Labelled photos from "split_set", an image-classification folder in kibakibaki/5307A2Testing. The possible labels are: apple, avocado, banana, blackberry, blueberry, capsicum, carrot, cherry tomato, cucumber, dragon fruit, grape, kiwi fruit, lemon, lime, mango, orange, papaya, passion fruit, peach, pear, pineapple, raspberry, strawberry, watermelon.

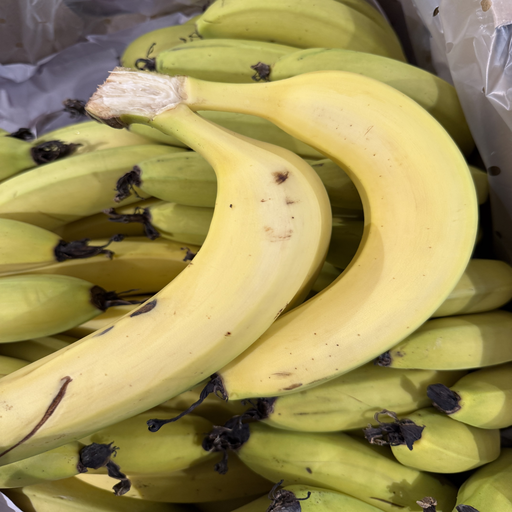
Label: banana

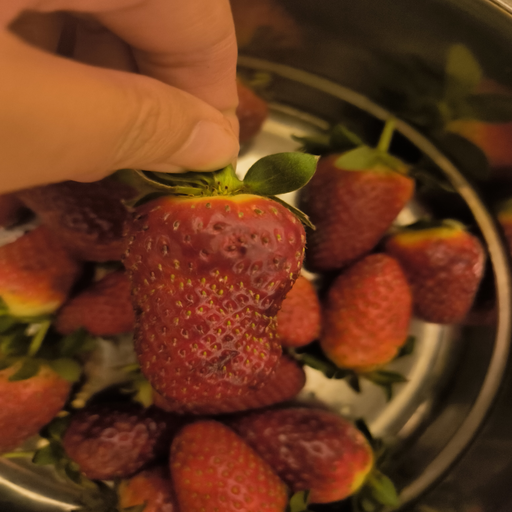
Label: strawberry

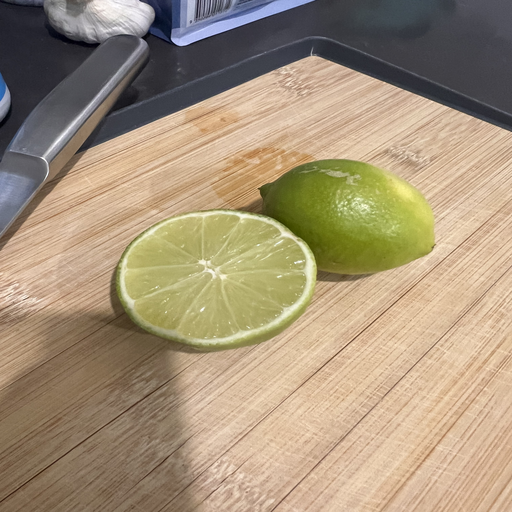
Label: lime

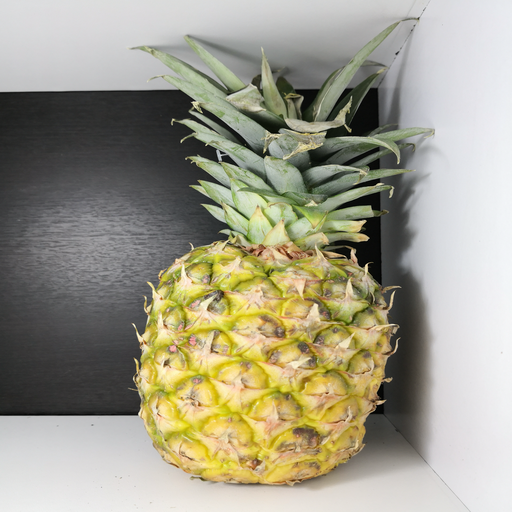
Label: pineapple

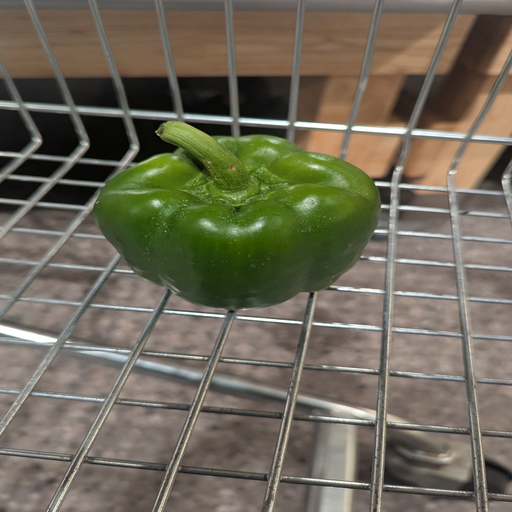
Label: capsicum

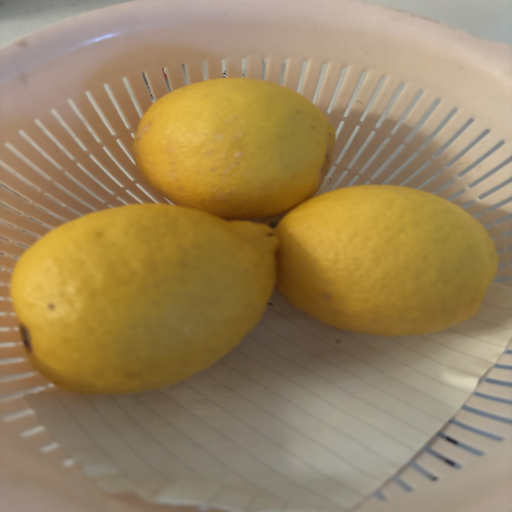
Label: lemon
